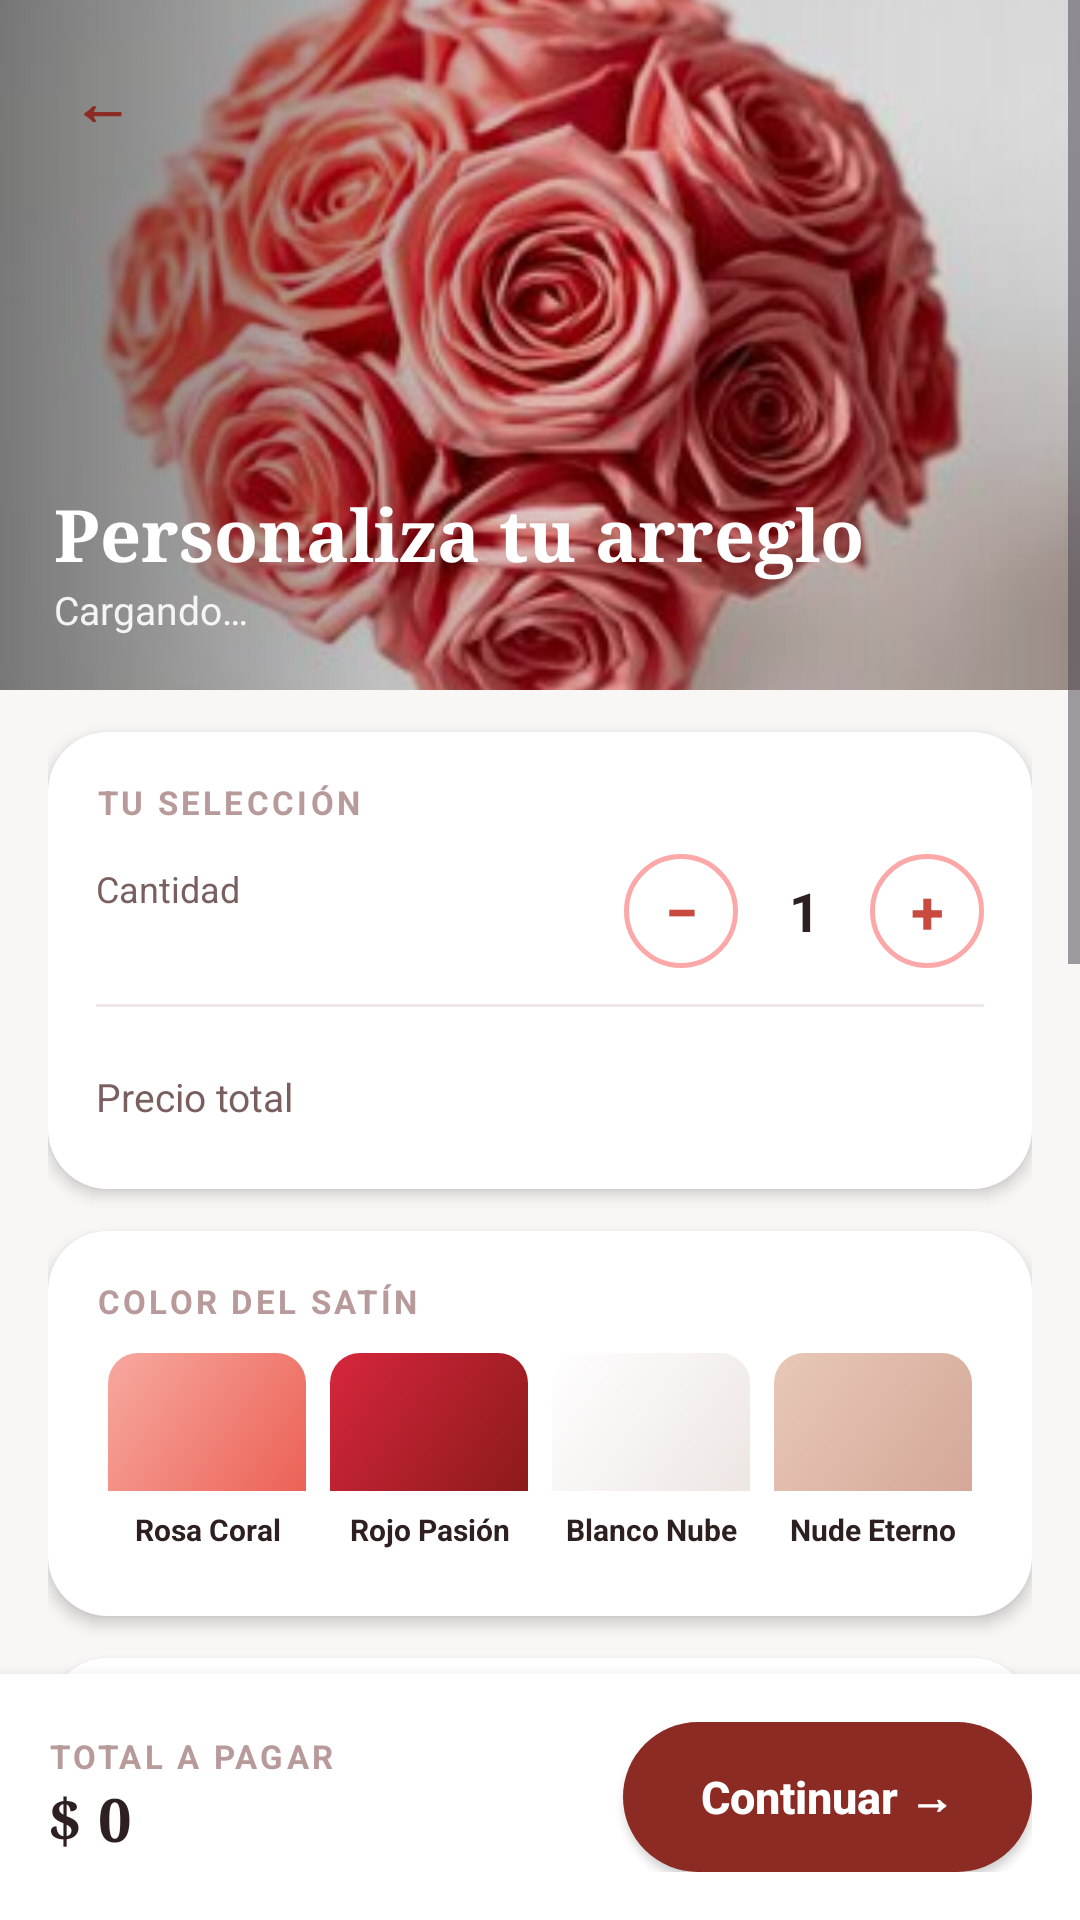

This screen was rendered from an Android layout file. Write that file and the resources it references.
<!-- AndroidManifest.xml: application theme Theme.EverBloomApp -->
<!-- res/layout/activity_pedido.xml -->
<?xml version="1.0" encoding="utf-8"?>
<LinearLayout xmlns:android="http://schemas.android.com/apk/res/android"
    android:layout_width="match_parent" android:layout_height="match_parent"
    android:orientation="vertical" android:background="@color/eb_bg_soft" android:fitsSystemWindows="true">

    <ScrollView android:layout_width="match_parent" android:layout_height="0dp" android:layout_weight="1">
        <LinearLayout android:layout_width="match_parent" android:layout_height="wrap_content" android:orientation="vertical">

            
            <FrameLayout android:layout_width="match_parent" android:layout_height="230dp">
                <ImageView android:layout_width="match_parent" android:layout_height="match_parent" android:src="@drawable/personalizar"
                    android:scaleType="centerCrop" android:contentDescription="Arreglo de flores" />
                <View android:layout_width="match_parent" android:layout_height="match_parent" android:background="@drawable/sombra_hero" />
                <TextView android:id="@+id/btnVolver" android:layout_width="40dp" android:layout_height="40dp" android:layout_margin="14dp"
                    android:background="@drawable/circulo_blanco" android:elevation="3dp" android:gravity="center" android:text="←"
                    android:textColor="@color/eb_primary_deep" android:textSize="20sp" android:textStyle="bold" />
                <LinearLayout android:layout_width="match_parent" android:layout_height="wrap_content" android:layout_gravity="bottom"
                    android:orientation="vertical" android:padding="18dp">
                    <TextView android:layout_width="wrap_content" android:layout_height="wrap_content" android:text="Personaliza tu arreglo"
                        android:textColor="@color/eb_white" android:textSize="24sp" android:fontFamily="serif" android:textStyle="bold" />
                    <TextView android:id="@+id/lblProducto" android:layout_width="wrap_content" android:layout_height="wrap_content"
                        android:text="Cargando…" android:textColor="#E6FFFFFF" android:textSize="13sp" />
                </LinearLayout>
            </FrameLayout>

            <LinearLayout android:layout_width="match_parent" android:layout_height="wrap_content" android:orientation="vertical"
                android:paddingHorizontal="16dp" android:paddingBottom="20dp">

                
                <LinearLayout style="@style/EbTarjeta">
                    <TextView style="@style/EbEtiqueta" android:text="Tu selección" />
                    <LinearLayout android:layout_width="match_parent" android:layout_height="wrap_content" android:layout_marginTop="10dp"
                        android:gravity="center_vertical" android:orientation="horizontal">
                        <LinearLayout android:layout_width="0dp" android:layout_height="wrap_content" android:layout_weight="1"
                            android:orientation="vertical">
                            <TextView android:layout_width="wrap_content" android:layout_height="wrap_content" android:text="Cantidad"
                                android:textColor="@color/eb_text_mid" android:textSize="12sp" />
                            <TextView android:id="@+id/lblDisponibles" android:layout_width="wrap_content" android:layout_height="wrap_content"
                                android:textColor="@color/eb_text_light" android:textSize="11sp" />
                        </LinearLayout>
                        <TextView android:id="@+id/btnMenos" android:layout_width="38dp" android:layout_height="38dp"
                            android:background="@drawable/boton_cantidad" android:gravity="center" android:text="−"
                            android:textColor="@color/eb_primary_dark" android:textSize="20sp" android:textStyle="bold" />
                        <TextView android:id="@+id/lblCantidad" android:layout_width="44dp" android:layout_height="wrap_content"
                            android:gravity="center" android:text="1" android:textColor="@color/eb_text_dark" android:textSize="18sp"
                            android:textStyle="bold" />
                        <TextView android:id="@+id/btnMas" android:layout_width="38dp" android:layout_height="38dp"
                            android:background="@drawable/boton_cantidad" android:gravity="center" android:text="+"
                            android:textColor="@color/eb_primary_dark" android:textSize="20sp" android:textStyle="bold" />
                    </LinearLayout>
                    <View android:layout_width="match_parent" android:layout_height="1dp" android:layout_marginVertical="12dp"
                        android:background="@color/eb_linea" />
                    <LinearLayout style="@style/EbFila">
                        <TextView style="@style/EbFilaNombre" android:text="Precio total" />
                        <TextView android:id="@+id/lblPrecioSeleccion" style="@style/EbFilaValor" android:textColor="@color/eb_primary_dark"
                            android:textSize="17sp" />
                    </LinearLayout>
                </LinearLayout>

                
                <LinearLayout style="@style/EbTarjeta">
                    <TextView style="@style/EbEtiqueta" android:text="Color del satín" />
                    <LinearLayout android:layout_width="match_parent" android:layout_height="wrap_content" android:layout_marginTop="10dp"
                        android:orientation="horizontal">
                        <LinearLayout android:id="@+id/satinRosa" style="@style/EbSatin">
                            <View style="@style/EbSatinMuestra" android:background="@drawable/satin_rosa" />
                            <TextView style="@style/EbSatinTexto" android:text="Rosa Coral" />
                        </LinearLayout>
                        <LinearLayout android:id="@+id/satinRojo" style="@style/EbSatin">
                            <View style="@style/EbSatinMuestra" android:background="@drawable/satin_rojo" />
                            <TextView style="@style/EbSatinTexto" android:text="Rojo Pasión" />
                        </LinearLayout>
                        <LinearLayout android:id="@+id/satinBlanco" style="@style/EbSatin">
                            <View style="@style/EbSatinMuestra" android:background="@drawable/satin_blanco" />
                            <TextView style="@style/EbSatinTexto" android:text="Blanco Nube" />
                        </LinearLayout>
                        <LinearLayout android:id="@+id/satinNude" style="@style/EbSatin">
                            <View style="@style/EbSatinMuestra" android:background="@drawable/nude" />
                            <TextView style="@style/EbSatinTexto" android:text="Nude Eterno" />
                        </LinearLayout>
                    </LinearLayout>
                </LinearLayout>

                
                <LinearLayout style="@style/EbTarjeta">
                    <TextView style="@style/EbEtiqueta" android:text="Empaque" />
                    <Spinner android:id="@+id/selEmpaque" android:layout_width="match_parent" android:layout_height="48dp"
                        android:layout_marginTop="8dp" android:background="@drawable/campo_texto" android:paddingHorizontal="12dp" />
                </LinearLayout>

                
                <LinearLayout style="@style/EbTarjeta">
                    <TextView style="@style/EbEtiqueta" android:text="Dedicatoria (opcional)" />
                    <EditText android:id="@+id/txtMensaje" android:layout_width="match_parent" android:layout_height="96dp"
                        android:layout_marginTop="8dp" android:background="@drawable/campo_texto" android:gravity="top|start"
                        android:padding="12dp" android:hint="Escribe un mensaje para la tarjeta…" android:textColorHint="@color/eb_text_light"
                        android:textColor="@color/eb_text_dark" android:textSize="14sp" android:maxLength="200"
                        android:inputType="textMultiLine|textCapSentences" />
                    <TextView android:id="@+id/lblContador" android:layout_width="match_parent" android:layout_height="wrap_content"
                        android:layout_marginTop="4dp" android:gravity="end" android:text="0 / 200" android:textColor="@color/eb_text_light"
                        android:textSize="11sp" />
                </LinearLayout>

                
                <LinearLayout style="@style/EbTarjeta">
                    <LinearLayout android:layout_width="match_parent" android:layout_height="wrap_content" android:orientation="horizontal">
                        <ImageView android:layout_width="64dp" android:layout_height="64dp" android:background="@drawable/celda_suave"
                            android:clipToOutline="true" android:src="@drawable/resumen" android:scaleType="centerCrop"
                            android:contentDescription="Resumen" />
                        <LinearLayout android:layout_width="0dp" android:layout_height="wrap_content" android:layout_weight="1"
                            android:layout_marginStart="12dp" android:orientation="vertical">
                            <TextView style="@style/EbTituloSerif" android:text="Resumen del arreglo" android:textSize="15sp" />
                            <TextView android:id="@+id/lblResumen" android:layout_width="match_parent" android:layout_height="wrap_content"
                                android:layout_marginTop="4dp" android:textColor="@color/eb_text_mid" android:textSize="12sp" />
                        </LinearLayout>
                    </LinearLayout>
                </LinearLayout>
            </LinearLayout>
        </LinearLayout>
    </ScrollView>

    
    <LinearLayout android:layout_width="match_parent" android:layout_height="wrap_content" android:background="@color/eb_white"
        android:elevation="8dp" android:gravity="center_vertical" android:orientation="horizontal" android:padding="16dp">
        <LinearLayout android:layout_width="0dp" android:layout_height="wrap_content" android:layout_weight="1" android:orientation="vertical">
            <TextView style="@style/EbEtiqueta" android:text="Total a pagar" />
            <TextView android:id="@+id/lblTotal" android:layout_width="wrap_content" android:layout_height="wrap_content"
                android:text="$ 0" android:textColor="@color/eb_text_dark" android:textSize="20sp" android:fontFamily="serif"
                android:textStyle="bold" />
        </LinearLayout>
        <androidx.appcompat.widget.AppCompatButton android:id="@+id/btnContinuar" android:layout_width="wrap_content"
            android:layout_height="50dp" android:background="@drawable/boton_principal" android:paddingHorizontal="26dp"
            android:text="Continuar →" android:textAllCaps="false" android:textColor="@color/eb_white" android:textSize="15sp"
            android:textStyle="bold" />
    </LinearLayout>
</LinearLayout>
<!-- resources referenced by this layout -->
<resources>
  <color name="eb_bg_soft">#F8F7F6</color>
  <color name="eb_linea">#F0E8E8</color>
  <color name="eb_primary_dark">#C94A3F</color>
  <color name="eb_primary_deep">#8B2B24</color>
  <color name="eb_text_dark">#2E2020</color>
  <color name="eb_text_light">#B89A9A</color>
  <color name="eb_text_mid">#7A5F5F</color>
  <color name="eb_white">#FFFFFF</color>
  <!-- drawable boton_cantidad (drawable) -->
  <?xml version="1.0" encoding="utf-8"?>
  <shape xmlns:android="http://schemas.android.com/apk/res/android" android:shape="oval">
      <solid android:color="@color/eb_white" />
      <stroke android:width="1.5dp" android:color="@color/eb_secondary" />
  </shape>
  <!-- drawable campo_texto (drawable) -->
  <?xml version="1.0" encoding="utf-8"?>
  <shape xmlns:android="http://schemas.android.com/apk/res/android">
      <solid android:color="@color/eb_bg_soft" />
      <stroke android:width="1.5dp" android:color="#EDE6E6" />
      <corners android:radius="12dp" />
  </shape>
  <!-- drawable celda_suave (drawable) -->
  <?xml version="1.0" encoding="utf-8"?>
  <shape xmlns:android="http://schemas.android.com/apk/res/android">
      <solid android:color="@color/eb_bg_soft" />
      <corners android:radius="12dp" />
  </shape>
  <!-- drawable nude (drawable) -->
  <?xml version="1.0" encoding="utf-8"?>
  <shape xmlns:android="http://schemas.android.com/apk/res/android">
      <gradient android:angle="315" android:startColor="#E8C8B8" android:endColor="#D4A898" />
      <corners android:topLeftRadius="10dp" android:topRightRadius="10dp" />
  </shape>
  <!-- drawable satin_rojo (drawable) -->
  <?xml version="1.0" encoding="utf-8"?>
  <shape xmlns:android="http://schemas.android.com/apk/res/android">
      <gradient android:angle="315" android:startColor="#D7263D" android:endColor="#8B1A1A" />
      <corners android:topLeftRadius="10dp" android:topRightRadius="10dp" />
  </shape>
  <!-- drawable satin_rosa (drawable) -->
  <?xml version="1.0" encoding="utf-8"?>
  <shape xmlns:android="http://schemas.android.com/apk/res/android">
      <gradient android:angle="315" android:startColor="#F7A9A0" android:endColor="#EC6155" />
      <corners android:topLeftRadius="10dp" android:topRightRadius="10dp" />
  </shape>
  <!-- drawable sombra_hero (drawable) -->
  <?xml version="1.0" encoding="utf-8"?>
  <shape xmlns:android="http://schemas.android.com/apk/res/android">
      <gradient android:angle="0" android:startColor="#80000000" android:centerColor="#20000000" android:endColor="#00000000" />
  </shape>
  <style name="EbFila">
          <item name="android:layout_width">match_parent</item>
          <item name="android:layout_height">wrap_content</item>
          <item name="android:orientation">horizontal</item>
          <item name="android:paddingVertical">5dp</item>
      </style>
  <style name="EbFilaNombre">
          <item name="android:layout_width">0dp</item>
          <item name="android:layout_height">wrap_content</item>
          <item name="android:layout_weight">1</item>
          <item name="android:textSize">13sp</item>
          <item name="android:textColor">@color/eb_text_mid</item>
      </style>
  <style name="EbSatinMuestra">
          <item name="android:layout_width">match_parent</item>
          <item name="android:layout_height">46dp</item>
      </style>
  <color name="eb_secondary">#FCA8A8</color>
  <!-- drawable satin (drawable) -->
  <?xml version="1.0" encoding="utf-8"?>
  <shape xmlns:android="http://schemas.android.com/apk/res/android">
      <solid android:color="@color/eb_white" />
      <stroke android:width="2.5dp" android:color="@android:color/transparent" />
      <corners android:radius="12dp" />
  </shape>
  <!-- drawable tarjeta (drawable) -->
  <?xml version="1.0" encoding="utf-8"?>
  <shape xmlns:android="http://schemas.android.com/apk/res/android">
      <solid android:color="@color/eb_white" />
      <corners android:radius="20dp" />
  </shape>
  <color name="eb_primary">#EC6155</color>
</resources>
